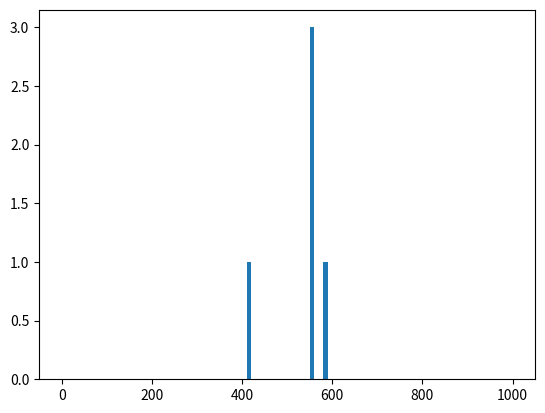

Python code for this plot:
import matplotlib.pyplot as plt
sentiment = [589,411,555,555,555]
bin_width = 10
kelompok_interval = range(0,1000 + bin_width,bin_width)
plt.hist(sentiment,kelompok_interval)
plt.show()